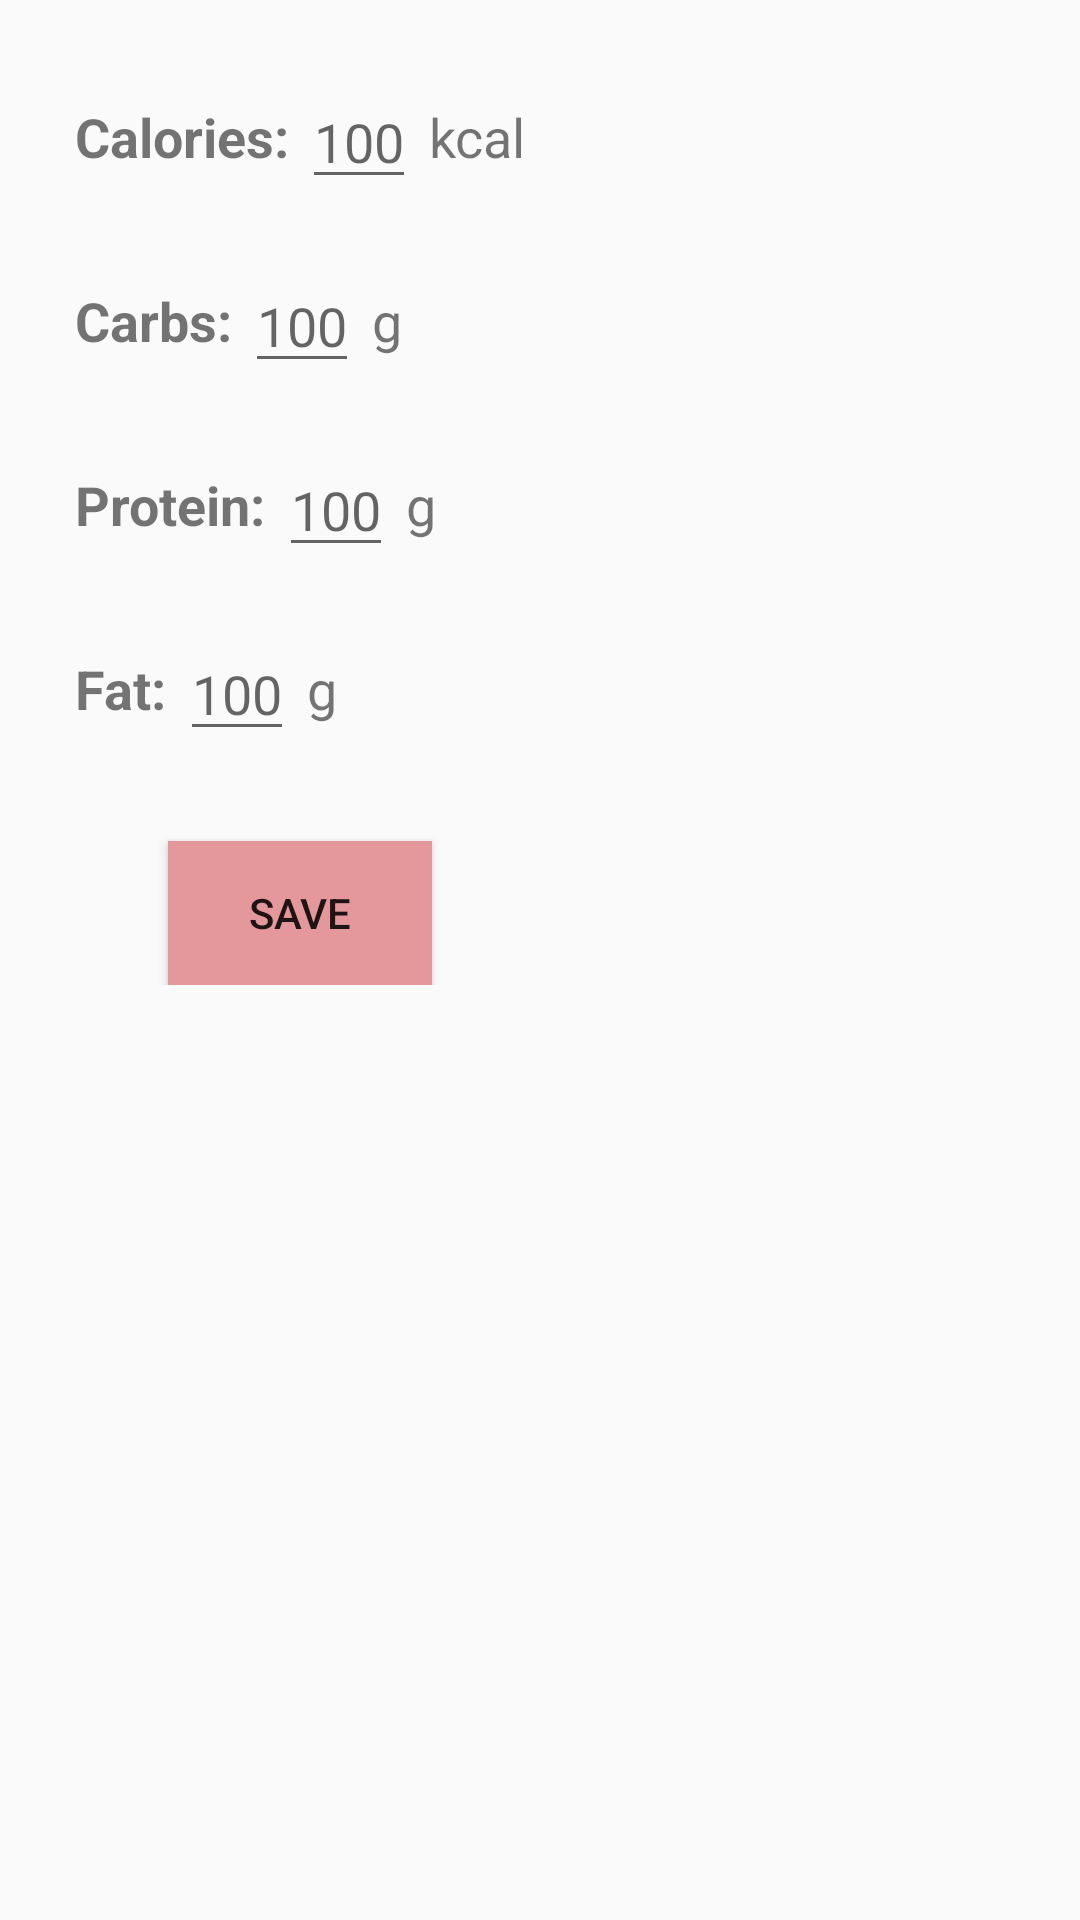

This screen was rendered from an Android layout file. Write that file and the resources it references.
<!-- AndroidManifest.xml: application theme AppTheme -->
<!-- res/layout/fragment_nutrition_compose.xml -->
<?xml version="1.0" encoding="utf-8"?>
<ScrollView xmlns:android="http://schemas.android.com/apk/res/android"
    xmlns:tools="http://schemas.android.com/tools"
    android:layout_width="500dp"
    android:layout_height="wrap_content"
    android:layout_centerHorizontal="true"
    android:layout_centerVertical="true"
    tools:context=".fragments.recipes.InstructionFragment">

    <RelativeLayout
        android:layout_width="wrap_content"
        android:layout_margin="15dp"
        android:layout_height="wrap_content">

        <RelativeLayout
            android:layout_width="wrap_content"
            android:layout_height="wrap_content"
            android:padding="10dp"
            android:id="@+id/rlCalories">

            <TextView
                android:id="@+id/tvCalories"
                android:layout_width="wrap_content"
                android:layout_height="wrap_content"
                android:text="Calories: "
                android:layout_centerVertical="true"
                android:textStyle="bold"
                android:textSize="18dp"/>

            <EditText
                android:id="@+id/etCalories"
                android:layout_width="wrap_content"
                android:layout_height="wrap_content"
                android:layout_toRightOf="@id/tvCalories"
                android:hint="100"
                android:layout_centerVertical="true"
                android:inputType="number"
                android:textSize="18dp"/>

            <TextView
                android:id="@+id/tvCaloriesUnit"
                android:layout_width="wrap_content"
                android:layout_height="wrap_content"
                android:layout_toRightOf="@+id/etCalories"
                android:layout_centerVertical="true"
                android:text=" kcal"
                android:textSize="18dp"/>
        </RelativeLayout>

        <RelativeLayout
            android:layout_width="wrap_content"
            android:layout_height="wrap_content"
            android:layout_below="@+id/rlCalories"
            android:padding="10dp"
            android:id="@+id/rlCarbs">

            <TextView
                android:id="@+id/tvCarbs"
                android:layout_width="wrap_content"
                android:layout_height="wrap_content"
                android:text="Carbs: "
                android:layout_centerVertical="true"
                android:textStyle="bold"
                android:textSize="18dp"/>

            <EditText
                android:id="@+id/etCarbs"
                android:layout_width="wrap_content"
                android:layout_height="wrap_content"
                android:layout_toRightOf="@id/tvCarbs"
                android:hint="100"
                android:inputType="number"
                android:layout_centerVertical="true"
                android:textSize="18dp"/>

            <TextView
                android:id="@+id/tvCarbsUnit"
                android:layout_width="wrap_content"
                android:layout_height="wrap_content"
                android:layout_toRightOf="@+id/etCarbs"
                android:layout_centerVertical="true"
                android:text=" g"
                android:textSize="18dp"/>
        </RelativeLayout>

        <RelativeLayout
            android:layout_width="wrap_content"
            android:layout_height="wrap_content"
            android:layout_below="@+id/rlCarbs"
            android:padding="10dp"
            android:id="@+id/rlProtein">

            <TextView
                android:id="@+id/tvProtein"
                android:layout_width="wrap_content"
                android:layout_height="wrap_content"
                android:text="Protein: "
                android:layout_centerVertical="true"
                android:textStyle="bold"
                android:textSize="18dp"/>

            <EditText
                android:id="@+id/etProtein"
                android:layout_width="wrap_content"
                android:layout_height="wrap_content"
                android:layout_toRightOf="@id/tvProtein"
                android:hint="100"
                android:inputType="number"
                android:layout_centerVertical="true"
                android:textSize="18dp"/>

            <TextView
                android:id="@+id/tvProteinUnit"
                android:layout_width="wrap_content"
                android:layout_height="wrap_content"
                android:layout_toRightOf="@+id/etProtein"
                android:text=" g"
                android:layout_centerVertical="true"
                android:textSize="18dp"/>
        </RelativeLayout>


        <RelativeLayout
            android:layout_width="wrap_content"
            android:layout_height="wrap_content"
            android:layout_below="@+id/rlProtein"
            android:padding="10dp"
            android:id="@+id/rlFat">

            <TextView
                android:id="@+id/tvFat"
                android:layout_width="wrap_content"
                android:layout_height="wrap_content"
                android:text="Fat: "
                android:textStyle="bold"
                android:layout_centerVertical="true"
                android:textSize="18dp"/>

            <EditText
                android:id="@+id/etFat"
                android:layout_width="wrap_content"
                android:layout_height="wrap_content"
                android:layout_toRightOf="@id/tvFat"
                android:hint="100"
                android:inputType="number"
                android:layout_centerVertical="true"
                android:textSize="18dp"/>

            <TextView
                android:id="@+id/tvFatUnit"
                android:layout_width="wrap_content"
                android:layout_height="wrap_content"
                android:layout_toRightOf="@+id/etFat"
                android:text=" g"
                android:layout_centerVertical="true"
                android:textSize="18dp"/>
        </RelativeLayout>

        <Button
            android:id="@+id/btSave"
            android:layout_width="wrap_content"
            android:layout_height="wrap_content"
            android:layout_alignParentBottom="true"
            android:layout_below="@id/rlFat"
            android:layout_centerHorizontal="true"
            android:layout_marginTop="0dp"
            android:layout_marginBottom="20dp"
            android:background="@color/colorPrimary"
            android:text="Save" />

    </RelativeLayout>
</ScrollView>
<!-- resources referenced by this layout -->
<resources>
  <color name="colorPrimary">#e5989b</color>
  <style name="AppTheme" parent="Theme.AppCompat.Light.DarkActionBar">
          
          <item name="android:windowContentTransitions">true</item>
          <item name="colorPrimary">@color/colorPrimary</item>
          <item name="colorPrimaryDark">@color/colorPrimaryDark</item>
          <item name="colorAccent">@color/colorAccent</item>
      </style>
  <color name="colorPrimaryDark">#b5838d</color>
  <color name="colorAccent">#917681</color>
</resources>
